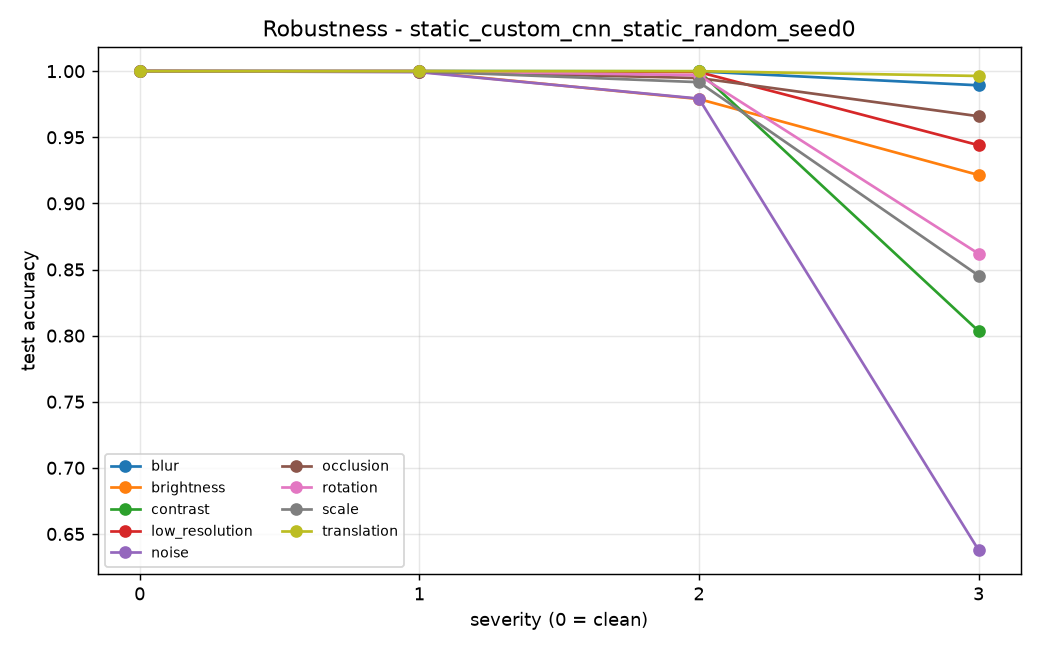

The data file committed next to this chart (first rows):
perturbation, severity, accuracy, macro_f1, acc_drop, f1_drop
clean, 0, 1.0, 1.0, 0.0, 0.0
brightness, 1, 0.9997, 0.9997, 0.0003292, 0.0003292
brightness, 2, 0.9789, 0.9795, 0.02107, 0.02054
brightness, 3, 0.9215, 0.9274, 0.07852, 0.07256
contrast, 1, 1.0, 1.0, 0.0, 0.0
contrast, 2, 0.9999, 0.9999, 8.230452674895528e-05, 8.230462835967511e-05
contrast, 3, 0.8035, 0.8574, 0.1965, 0.1426
rotation, 1, 1.0, 1.0, 0.0, 0.0
rotation, 2, 0.997, 0.997, 0.003045, 0.003044
rotation, 3, 0.862, 0.8635, 0.138, 0.1365
scale, 1, 0.9999, 0.9999, 8.230452674895528e-05, 8.230462835967511e-05
scale, 2, 0.9917, 0.9917, 0.008313, 0.008301
scale, 3, 0.8454, 0.8495, 0.1546, 0.1505
translation, 1, 1.0, 1.0, 0.0, 0.0
translation, 2, 1.0, 1.0, 0.0, 0.0
translation, 3, 0.9964, 0.9964, 0.003621, 0.003604
blur, 1, 1.0, 1.0, 0.0, 0.0
blur, 2, 0.9998, 0.9998, 0.0001646, 0.0001646
blur, 3, 0.9893, 0.9893, 0.0107, 0.01066
noise, 1, 0.9993, 0.9993, 0.0007407, 0.0007408
noise, 2, 0.9793, 0.9795, 0.02074, 0.02053
noise, 3, 0.6379, 0.6761, 0.3621, 0.3239
occlusion, 1, 0.9998, 0.9998, 0.0002469, 0.000247
occlusion, 2, 0.9948, 0.9948, 0.005185, 0.005185
occlusion, 3, 0.9659, 0.9673, 0.03407, 0.03266
low_resolution, 1, 1.0, 1.0, 0.0, 0.0
low_resolution, 2, 0.9993, 0.9993, 0.0006584, 0.0006584
low_resolution, 3, 0.944, 0.9445, 0.05597, 0.05549
